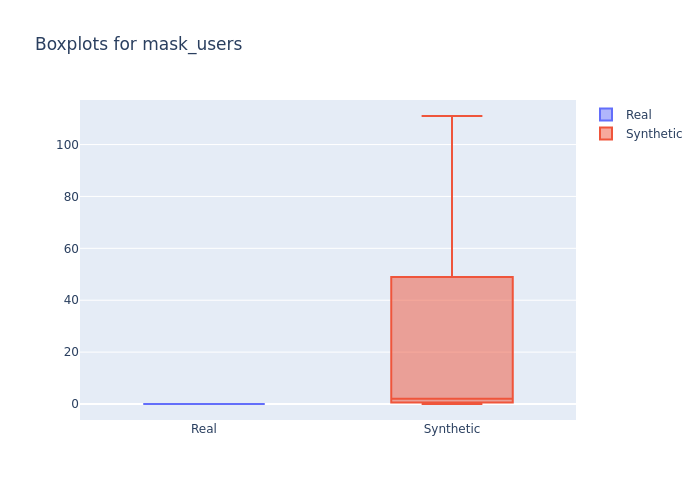

Values plotted in this chart, from the file beside it:
min, 1st_quantile, mean, median, 3rd_quantile, max
0.0, 0.0, 0.0, 0.0, 0.0, 0.0
0.03187, 0.7, 22.26, 2.028, 28.25, 111
